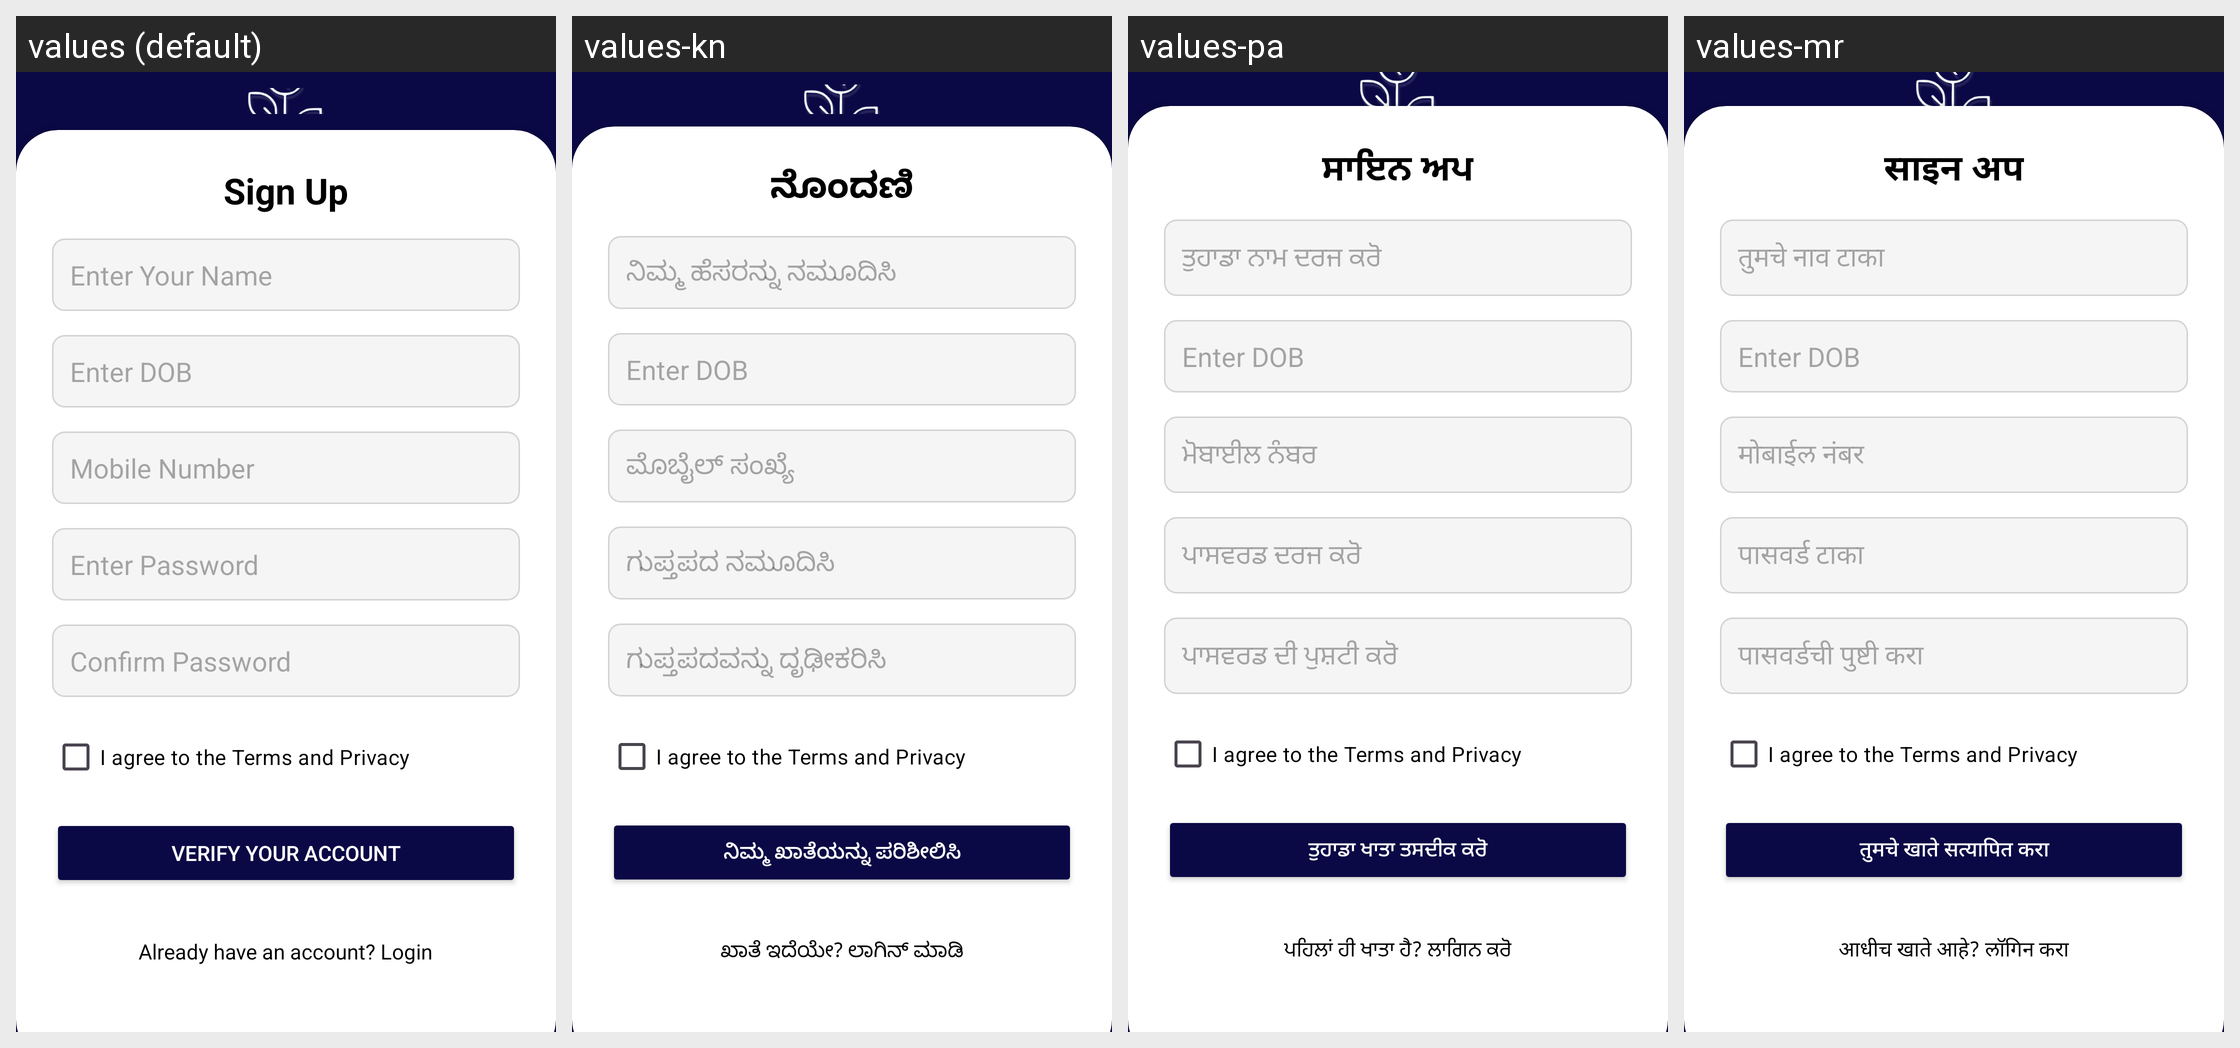

The Android screen above is rendered under several locales of the same app. Produce the string resources it draws, with the default and per-locale values.
Android screen res/layout/activity_signup.xml rendered under 4 locales, left to right: values (default), values-kn, values-pa, values-mr. Device: Nexus 5 (rendered at 1080×1920; each locale shown at half size, 540×960, under a caption strip naming it); theme Theme.NavDhan.
Other locales in the repository, not shown: values-bn, values-gu, values-hi, values-ml, values-ta, values-te.
Strings drawn on this screen, with the default value and each locale's value (text and hints the layout hard-codes, and strings that could not be matched under every locale, appear in the picture but are not listed):

signup
  values: Sign Up
  values-kn: ನೊಂದಣಿ
  values-pa: ਸਾਇਨ ਅਪ
  values-mr: साइन अप

enter_name
  values: Enter Your Name
  values-kn: ನಿಮ್ಮ ಹೆಸರನ್ನು ನಮೂದಿಸಿ
  values-pa: ਤੁਹਾਡਾ ਨਾਮ ਦਰਜ ਕਰੋ
  values-mr: तुमचे नाव टाका

enter_dob
  values: Enter DOB
  values-kn: Enter DOB  [not translated; the default value is used]
  values-pa: Enter DOB  [not translated; the default value is used]
  values-mr: Enter DOB  [not translated; the default value is used]

mobile_number
  values: Mobile Number
  values-kn: ಮೊಬೈಲ್ ಸಂಖ್ಯೆ
  values-pa: ਮੋਬਾਈਲ ਨੰਬਰ
  values-mr: मोबाईल नंबर

enter_password
  values: Enter Password
  values-kn: ಗುಪ್ತಪದ ನಮೂದಿಸಿ
  values-pa: ਪਾਸਵਰਡ ਦਰਜ ਕਰੋ
  values-mr: पासवर्ड टाका

confirm_password
  values: Confirm Password
  values-kn: ಗುಪ್ತಪದವನ್ನು ದೃಢೀಕರಿಸಿ
  values-pa: ਪਾਸਵਰਡ ਦੀ ਪੁਸ਼ਟੀ ਕਰੋ
  values-mr: पासवर्डची पुष्टी करा

agree_terms_privacy
  values: I agree to the Terms and Privacy
  values-kn: I agree to the Terms and Privacy  [not translated; the default value is used]
  values-pa: I agree to the Terms and Privacy  [not translated; the default value is used]
  values-mr: I agree to the Terms and Privacy  [not translated; the default value is used]

verify_account
  values: Verify Your Account
  values-kn: ನಿಮ್ಮ ಖಾತೆಯನ್ನು ಪರಿಶೀಲಿಸಿ
  values-pa: ਤੁਹਾਡਾ ਖਾਤਾ ਤਸਦੀਕ ਕਰੋ
  values-mr: तुमचे खाते सत्यापित करा

login_prompt
  values: Already have an account? Login
  values-kn: ಖಾತೆ ಇದೆಯೇ? ಲಾಗಿನ್ ಮಾಡಿ
  values-pa: ਪਹਿਲਾਂ ਹੀ ਖਾਤਾ ਹੈ? ਲਾਗਿਨ ਕਰੋ
  values-mr: आधीच खाते आहे? लॉगिन करा
